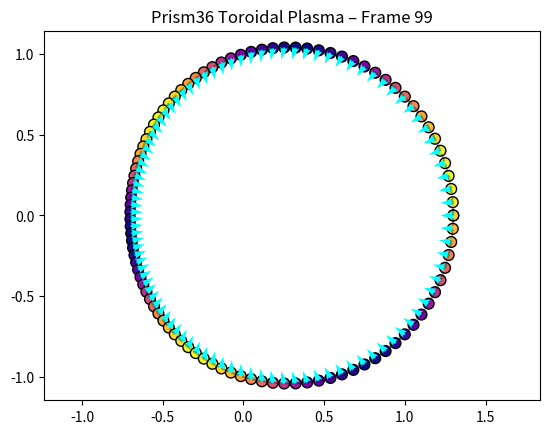

Reproduce this figure in Python.
## 2D Toroidal Plasma Simulation
#This model simulates a cross-section of a torus—ideal for visualizing rotational plasma flow and magnetic confinement, like in a tokamak.

# Key Concepts: Toroidal coordinates simplified as a circular ring/ Plasma velocity wraps around the ring/ Magnetic field pinches inward for confinement/ Symbolic resonance pulses along the loop
# Python Scaffold: prism36_mhd_2d_torus.py

import numpy as np
import matplotlib.pyplot as plt

# Grid setup (2D torus cross-section)
N = 100
theta = np.linspace(0, 2*np.pi, N)
r_major = 1.0  # Major radius
r_minor = 0.3  # Minor radius

# Parametric torus coordinates
X = (r_major + r_minor * np.cos(theta)) * np.cos(theta)
Y = (r_major + r_minor * np.cos(theta)) * np.sin(theta)

# Initial plasma density (symbolic pulse)
rho = 1 + 0.2 * np.sin(3 * theta)

# Velocity field (toroidal rotation)
v_x = -np.sin(theta)
v_y = np.cos(theta)

# Magnetic field (pinch inward)
B_x = -0.5 * np.cos(theta)
B_y = -0.5 * np.sin(theta)

# Time evolution
dt = 0.01
steps = 100

for t in range(steps):
    rho = 1 + 0.2 * np.sin(3 * theta + t * dt)

    plt.clf()
    plt.plot(X, Y, 'k--', alpha=0.3)
    plt.scatter(X, Y, c=rho, cmap='plasma', s=60, edgecolors='k')
    plt.quiver(X, Y, B_x, B_y, color='cyan', scale=20)
    plt.title(f"Prism36 Toroidal Plasma – Frame {t}")
    plt.axis('equal')
    plt.pause(0.05)

plt.show()
